Dataset: preprocessed_cats_dogs_images (GitHub, JaideepPalit/bits-mtech-mlops-assignment-2). Classes: cat, dog.

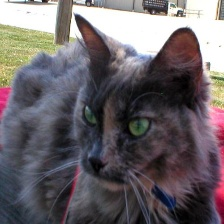
Label: cat

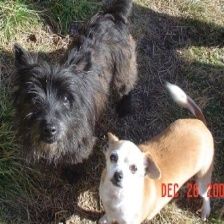
Label: dog

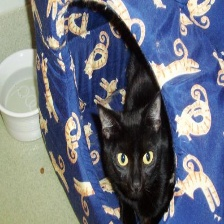
Label: cat

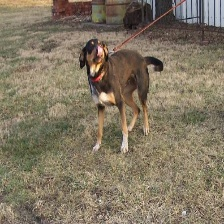
Label: dog

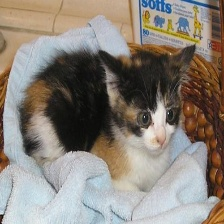
Label: cat

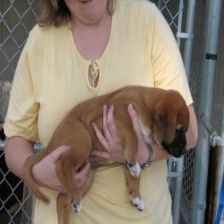
Label: dog
